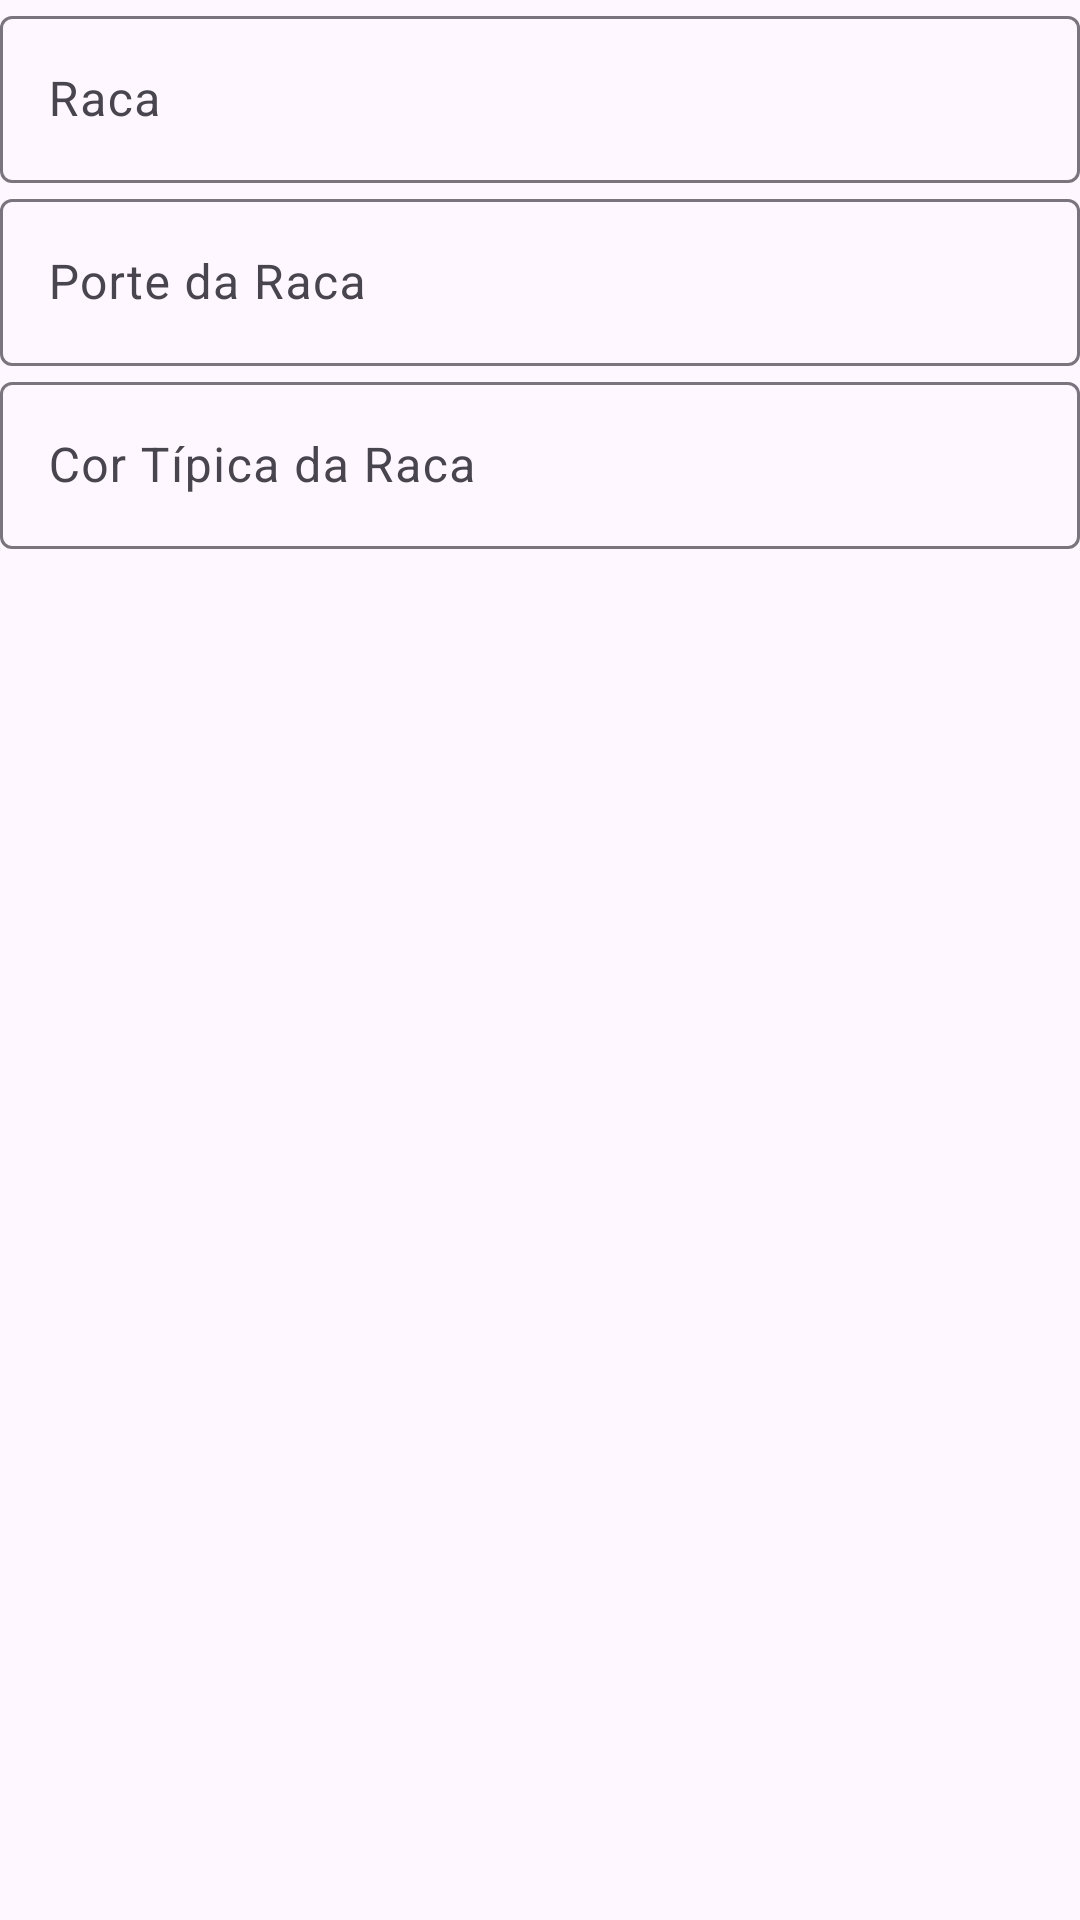

Layout XML and referenced resources for this Android screen:
<!-- AndroidManifest.xml: application theme Theme.Gatos -->
<!-- res/layout/fragment_editar_raca.xml -->
<?xml version="1.0" encoding="utf-8"?>
<LinearLayout xmlns:android="http://schemas.android.com/apk/res/android"
    android:layout_width="match_parent"
    android:layout_height="match_parent"
    android:orientation="vertical">

    <com.google.android.material.textfield.TextInputLayout
        android:layout_width="match_parent"
        android:layout_height="wrap_content">

        <com.google.android.material.textfield.TextInputEditText
            android:id="@+id/editTextNomeRaca"
            android:layout_width="match_parent"
            android:layout_height="wrap_content"
            android:hint="Raca" />

    </com.google.android.material.textfield.TextInputLayout>

    <com.google.android.material.textfield.TextInputLayout
        android:layout_width="match_parent"
        android:layout_height="wrap_content">

        <com.google.android.material.textfield.TextInputEditText
            android:id="@+id/editTextPorteRaca"
            android:layout_width="match_parent"
            android:layout_height="wrap_content"
            android:hint="Porte da Raca" />

    </com.google.android.material.textfield.TextInputLayout>

    <com.google.android.material.textfield.TextInputLayout
        android:id="@+id/textInputLayout3"
        android:layout_width="match_parent"
        android:layout_height="match_parent">

        <com.google.android.material.textfield.TextInputEditText
            android:id="@+id/editTextCorRaca"
            android:layout_width="match_parent"
            android:layout_height="wrap_content"
            android:hint="Cor Típica da Raca" />

    </com.google.android.material.textfield.TextInputLayout>

</LinearLayout>
<!-- resources referenced by this layout -->
<resources>
  <style name="Theme.Gatos" parent="Base.Theme.Gatos" />
  <style name="Base.Theme.Gatos" parent="Theme.Material3.DayNight.NoActionBar">
          
          
      </style>
</resources>
